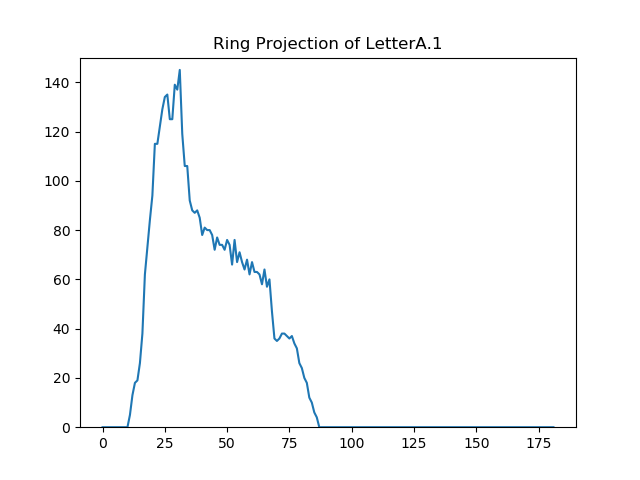

The file beside this chart, header and first rows:
Radius; Value
0; 0
1; 0
2; 0
3; 0
4; 0
5; 0
6; 0
7; 0
8; 0
9; 0
10; 0
11; 5
12; 13
13; 18
14; 19
15; 26
16; 38
17; 62
18; 73
19; 84
20; 94
21; 115
22; 115
23; 122
24; 129
25; 134
26; 135
27; 125
28; 125
29; 139
30; 137
31; 145
32; 119
33; 106
34; 106
35; 92
36; 88
37; 87
38; 88
39; 85
40; 78
41; 81
42; 80
43; 80
44; 78
45; 72
46; 77
47; 74
48; 74
49; 72
50; 76
51; 74
52; 66
53; 76
54; 67
55; 71
56; 67
57; 64
58; 68
59; 62
... 122 more rows
